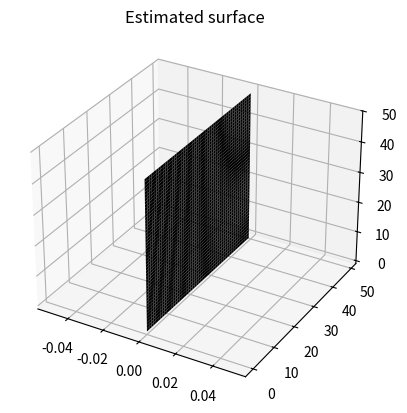

Generate this figure with matplotlib:
import numpy as np
import matplotlib.pyplot as plt
from matplotlib import cm
from matplotlib.colors import Normalize
from mpl_toolkits.mplot3d import Axes3D


def displayOutput(albedo, height):
    hgt, wid = height.shape
    X,Y = np.meshgrid(np.arange(wid), np.arange(hgt))
    H = np.flipud(np.fliplr(height))
    A = np.flipud(np.fliplr(albedo))

    plt.figure()
    ax = plt.axes(projection='3d')

    min = 0.0
    max = 1.0

    scalarMap = cm.ScalarMappable(norm=Normalize(vmin=min, vmax=max), cmap='gray')
    A_colored = scalarMap.to_rgba(A)
    surf = ax.plot_surface(H, X, Y, facecolors=A_colored, linewidth=0)

    plt.title('Estimated surface');
    plt.show(block=False)


if __name__ == '__main__':
    displayOutput(np.zeros((50, 50)), np.zeros((50, 50)))
